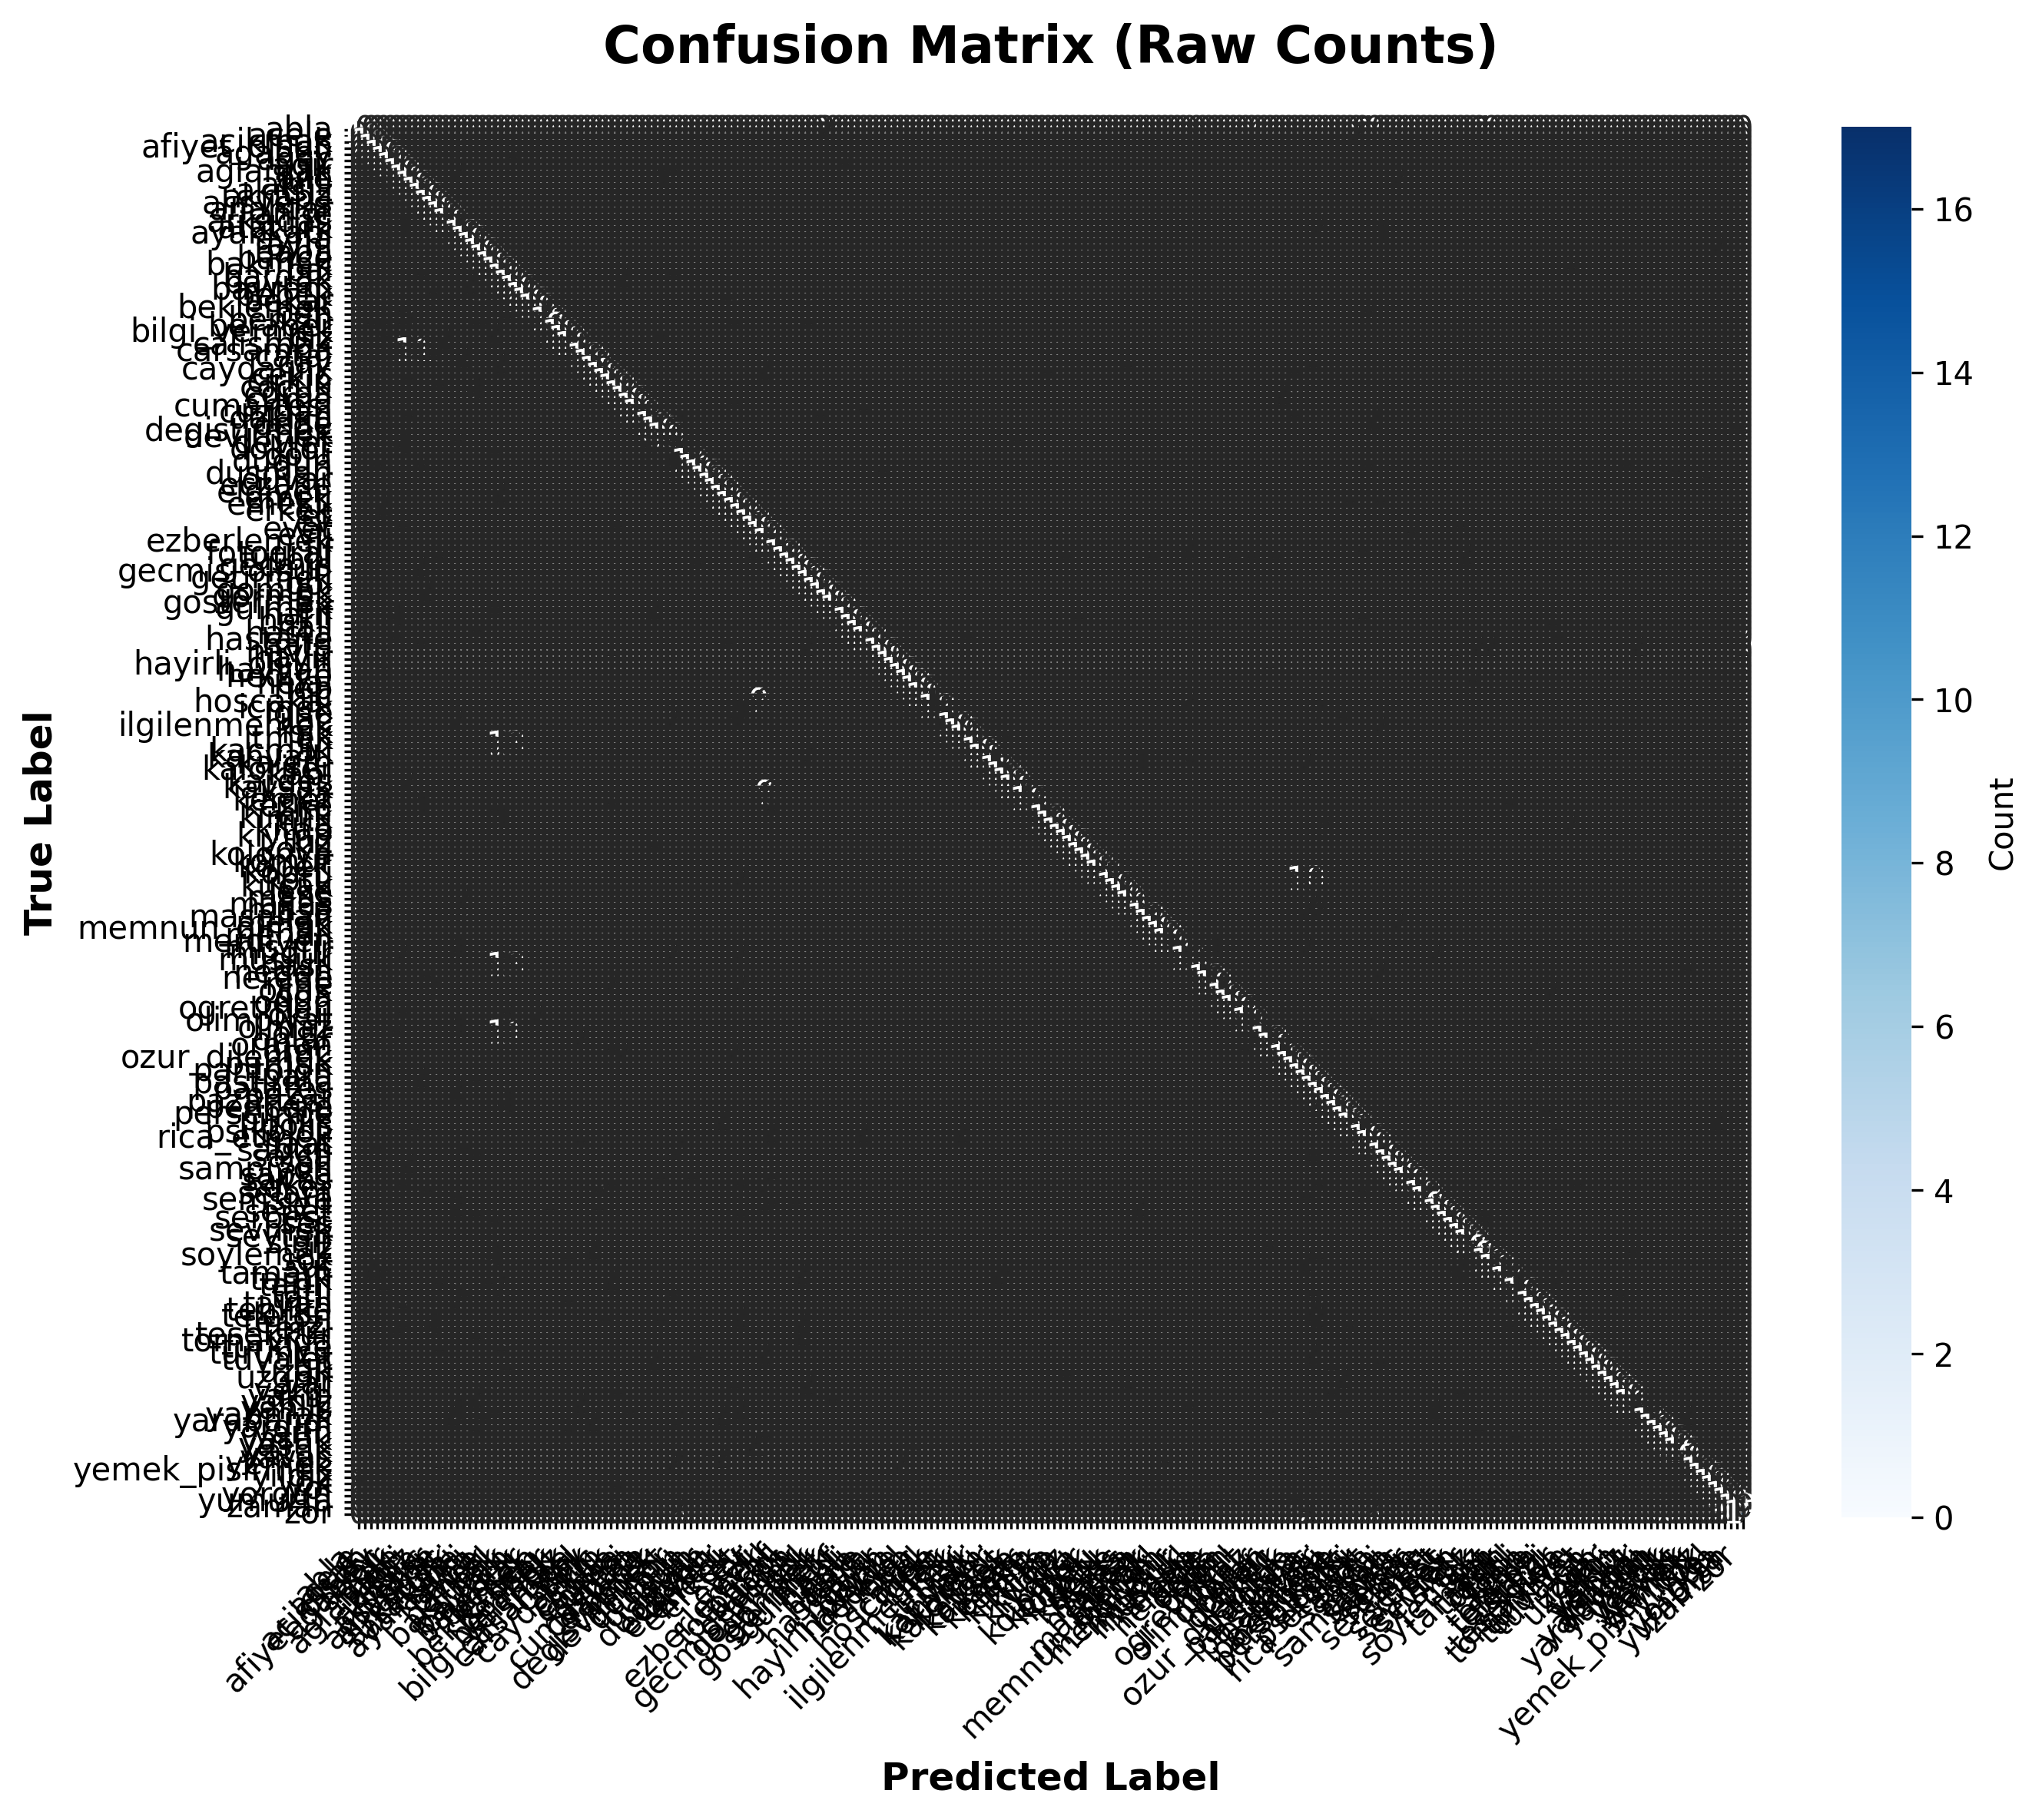

Source data for this figure (header and first rows):
, abla, acele, acikmak, afiyet_olsun, agabey, agac, agir, aglamak, aile, akilli, akilsiz, akraba, alisveris, anahtar, anne, arkadas, ataturk, ayakkabi, ayna, ayni, baba, bahce, bakmak
abla, 12, 0, 0, 0, 0, 0, 0, 0, 0, 0, 0, 0, 0, 0, 0, 0, 0, 0, 0, 0, 0, 0, 0
acele, 0, 12, 0, 0, 0, 0, 0, 0, 0, 0, 0, 0, 0, 0, 0, 0, 0, 0, 0, 0, 0, 0, 0
acikmak, 0, 0, 17, 0, 0, 0, 0, 0, 0, 0, 0, 0, 0, 0, 0, 0, 0, 0, 0, 0, 0, 0, 0
afiyet_olsun, 0, 0, 0, 17, 0, 0, 0, 0, 0, 0, 0, 0, 0, 0, 0, 0, 0, 0, 0, 0, 0, 0, 0
agabey, 0, 0, 0, 0, 16, 0, 0, 0, 0, 0, 0, 0, 0, 0, 0, 0, 1, 0, 0, 0, 0, 0, 0
agac, 0, 0, 0, 0, 0, 13, 0, 0, 0, 0, 0, 0, 0, 0, 0, 0, 0, 0, 0, 0, 0, 0, 0
agir, 0, 0, 0, 0, 0, 0, 14, 0, 0, 0, 0, 0, 0, 0, 0, 0, 0, 0, 0, 0, 0, 0, 0
aglamak, 0, 0, 0, 0, 0, 0, 0, 10, 0, 0, 0, 0, 0, 0, 0, 0, 2, 0, 0, 0, 0, 0, 0
aile, 0, 0, 0, 0, 0, 0, 0, 0, 11, 0, 0, 0, 0, 0, 0, 0, 0, 0, 0, 0, 0, 0, 0
akilli, 0, 0, 0, 0, 0, 0, 0, 0, 0, 16, 0, 0, 0, 0, 0, 0, 0, 0, 0, 0, 0, 0, 0
akilsiz, 0, 0, 0, 0, 0, 0, 0, 0, 0, 0, 17, 0, 0, 0, 0, 0, 0, 0, 0, 0, 0, 0, 0
akraba, 0, 0, 0, 0, 0, 0, 0, 0, 0, 0, 0, 16, 0, 0, 0, 0, 0, 0, 0, 0, 0, 0, 0
alisveris, 0, 0, 0, 0, 0, 0, 0, 0, 0, 0, 0, 0, 15, 0, 0, 0, 0, 0, 0, 0, 0, 0, 0
anahtar, 0, 0, 0, 0, 0, 0, 0, 0, 0, 0, 0, 0, 0, 15, 0, 0, 0, 0, 0, 0, 0, 0, 0
anne, 0, 0, 0, 0, 0, 0, 0, 0, 0, 0, 0, 0, 0, 0, 17, 0, 0, 0, 0, 0, 0, 0, 0
arkadas, 0, 0, 0, 0, 0, 0, 0, 0, 0, 0, 0, 0, 0, 0, 0, 15, 0, 0, 0, 0, 0, 0, 0
ataturk, 0, 0, 0, 0, 0, 0, 0, 4, 0, 0, 0, 0, 0, 0, 0, 0, 7, 0, 0, 0, 0, 0, 0
ayakkabi, 0, 0, 0, 0, 0, 0, 0, 0, 0, 0, 0, 0, 0, 0, 0, 0, 0, 12, 0, 0, 0, 0, 0
ayna, 0, 0, 0, 0, 0, 0, 0, 0, 0, 0, 0, 0, 0, 0, 0, 0, 0, 0, 16, 0, 0, 0, 0
ayni, 0, 0, 0, 0, 0, 0, 0, 0, 0, 0, 0, 0, 0, 0, 0, 0, 0, 0, 0, 14, 0, 0, 0
baba, 0, 0, 0, 0, 0, 0, 0, 0, 0, 0, 0, 0, 0, 0, 0, 0, 0, 0, 0, 0, 16, 0, 0
bahce, 0, 0, 0, 0, 0, 0, 0, 0, 0, 0, 0, 0, 0, 0, 0, 0, 0, 0, 0, 0, 0, 17, 0
bakmak, 0, 0, 0, 0, 0, 0, 0, 0, 0, 0, 1, 0, 0, 0, 0, 0, 0, 0, 0, 0, 0, 0, 15
bal, 0, 0, 0, 0, 0, 0, 0, 0, 0, 0, 0, 0, 0, 0, 0, 0, 0, 0, 0, 0, 0, 0, 0
bardak, 0, 0, 0, 0, 0, 0, 0, 0, 0, 0, 0, 0, 0, 0, 0, 0, 0, 0, 0, 0, 0, 0, 0
bayrak, 0, 0, 0, 0, 0, 0, 0, 0, 0, 0, 0, 0, 0, 0, 0, 0, 0, 0, 2, 0, 0, 0, 0
bayram, 0, 0, 0, 0, 0, 0, 0, 0, 0, 0, 0, 0, 0, 0, 0, 0, 0, 0, 0, 0, 0, 0, 0
bebek, 0, 0, 0, 0, 0, 0, 0, 0, 0, 0, 0, 0, 3, 0, 0, 0, 0, 0, 0, 0, 0, 0, 0
bekar, 0, 0, 0, 0, 0, 0, 0, 1, 0, 0, 0, 0, 0, 0, 0, 0, 0, 0, 0, 0, 0, 0, 0
beklemek, 0, 0, 0, 0, 0, 0, 0, 0, 0, 0, 0, 0, 0, 0, 0, 0, 0, 0, 0, 0, 0, 0, 0
ben, 0, 0, 1, 0, 1, 0, 0, 1, 0, 0, 0, 0, 0, 0, 0, 0, 0, 0, 0, 1, 1, 0, 0
benzin, 0, 0, 0, 0, 0, 0, 0, 0, 0, 0, 0, 0, 0, 0, 0, 0, 0, 0, 0, 0, 0, 0, 0
beraber, 0, 0, 0, 0, 0, 0, 0, 0, 7, 0, 0, 0, 0, 0, 0, 0, 0, 0, 0, 0, 0, 0, 0
bilgi_vermek, 0, 0, 0, 0, 0, 0, 0, 0, 0, 0, 0, 0, 0, 0, 0, 0, 0, 0, 0, 0, 0, 0, 2
biz, 0, 0, 0, 0, 3, 0, 0, 0, 0, 0, 0, 0, 0, 0, 2, 0, 0, 0, 0, 0, 0, 0, 0
calismak, 0, 0, 0, 0, 0, 0, 0, 0, 0, 0, 0, 0, 1, 0, 0, 0, 0, 0, 0, 0, 0, 0, 0
carsamba, 0, 0, 0, 0, 0, 0, 0, 0, 0, 11, 0, 0, 0, 0, 0, 0, 0, 0, 0, 0, 0, 0, 0
catal, 0, 0, 0, 0, 0, 0, 0, 0, 0, 0, 0, 0, 0, 0, 0, 0, 0, 2, 0, 0, 0, 0, 0
cay, 0, 0, 0, 0, 0, 0, 0, 0, 0, 0, 0, 0, 0, 0, 0, 0, 0, 0, 0, 0, 0, 0, 0
caydanlik, 0, 0, 0, 0, 0, 0, 0, 0, 1, 0, 0, 0, 0, 0, 0, 0, 0, 0, 0, 0, 0, 0, 0
cekic, 0, 0, 0, 0, 0, 0, 0, 0, 0, 0, 0, 0, 0, 1, 0, 0, 0, 0, 0, 0, 0, 0, 0
cirkin, 0, 0, 0, 0, 0, 0, 0, 0, 0, 0, 0, 0, 0, 0, 0, 0, 0, 0, 0, 0, 0, 0, 0
cocuk, 0, 0, 0, 0, 0, 0, 0, 0, 0, 0, 0, 0, 0, 0, 0, 0, 0, 0, 0, 4, 0, 0, 0
corba, 0, 0, 0, 0, 0, 0, 0, 0, 0, 0, 0, 0, 0, 0, 0, 0, 0, 0, 0, 0, 0, 0, 0
cuma, 0, 0, 0, 0, 0, 0, 0, 0, 0, 0, 0, 0, 0, 0, 0, 0, 0, 0, 0, 0, 0, 0, 0
cumartesi, 0, 0, 0, 0, 0, 0, 0, 0, 0, 0, 0, 0, 0, 0, 0, 0, 0, 0, 0, 0, 0, 0, 0
cuzdan, 0, 0, 0, 0, 0, 0, 0, 0, 0, 0, 0, 0, 0, 0, 0, 0, 0, 0, 0, 0, 0, 0, 0
dakika, 0, 0, 0, 0, 0, 0, 0, 0, 3, 0, 0, 0, 0, 0, 0, 0, 0, 0, 0, 0, 0, 0, 0
dede, 0, 0, 0, 0, 0, 0, 0, 0, 0, 0, 0, 0, 0, 0, 0, 0, 0, 0, 0, 0, 0, 0, 0
degistirmek, 0, 0, 0, 0, 0, 0, 0, 0, 0, 0, 0, 0, 0, 0, 0, 0, 0, 0, 0, 0, 0, 0, 0
devirmek, 0, 0, 0, 0, 0, 0, 0, 0, 0, 0, 0, 0, 0, 0, 0, 0, 0, 0, 0, 0, 0, 0, 0
devlet, 0, 0, 0, 0, 0, 0, 0, 4, 0, 0, 0, 0, 0, 0, 0, 0, 3, 0, 0, 0, 0, 0, 1
doktor, 0, 0, 0, 0, 0, 0, 0, 0, 0, 0, 0, 0, 0, 0, 0, 0, 0, 0, 0, 0, 0, 0, 0
dolu, 0, 0, 0, 1, 0, 0, 0, 0, 0, 0, 0, 0, 0, 0, 0, 0, 0, 0, 0, 0, 0, 0, 0
dugun, 0, 0, 0, 0, 0, 0, 0, 0, 0, 0, 0, 0, 0, 0, 0, 0, 0, 0, 0, 0, 0, 0, 0
dun, 0, 0, 0, 0, 0, 0, 0, 0, 0, 0, 3, 0, 0, 0, 0, 0, 0, 0, 0, 0, 0, 0, 0
dusman, 0, 0, 0, 0, 0, 0, 0, 0, 0, 0, 0, 0, 0, 0, 0, 0, 0, 0, 0, 0, 0, 0, 0
duvar, 0, 0, 0, 0, 0, 0, 0, 0, 0, 0, 0, 0, 0, 0, 0, 0, 0, 0, 0, 0, 0, 0, 0
eczane, 0, 0, 0, 0, 0, 0, 0, 0, 0, 0, 0, 0, 0, 0, 0, 0, 0, 0, 0, 0, 0, 0, 0
eldiven, 0, 0, 0, 0, 0, 0, 0, 0, 0, 0, 0, 0, 0, 0, 0, 0, 0, 0, 0, 0, 0, 0, 0
... 166 more rows
